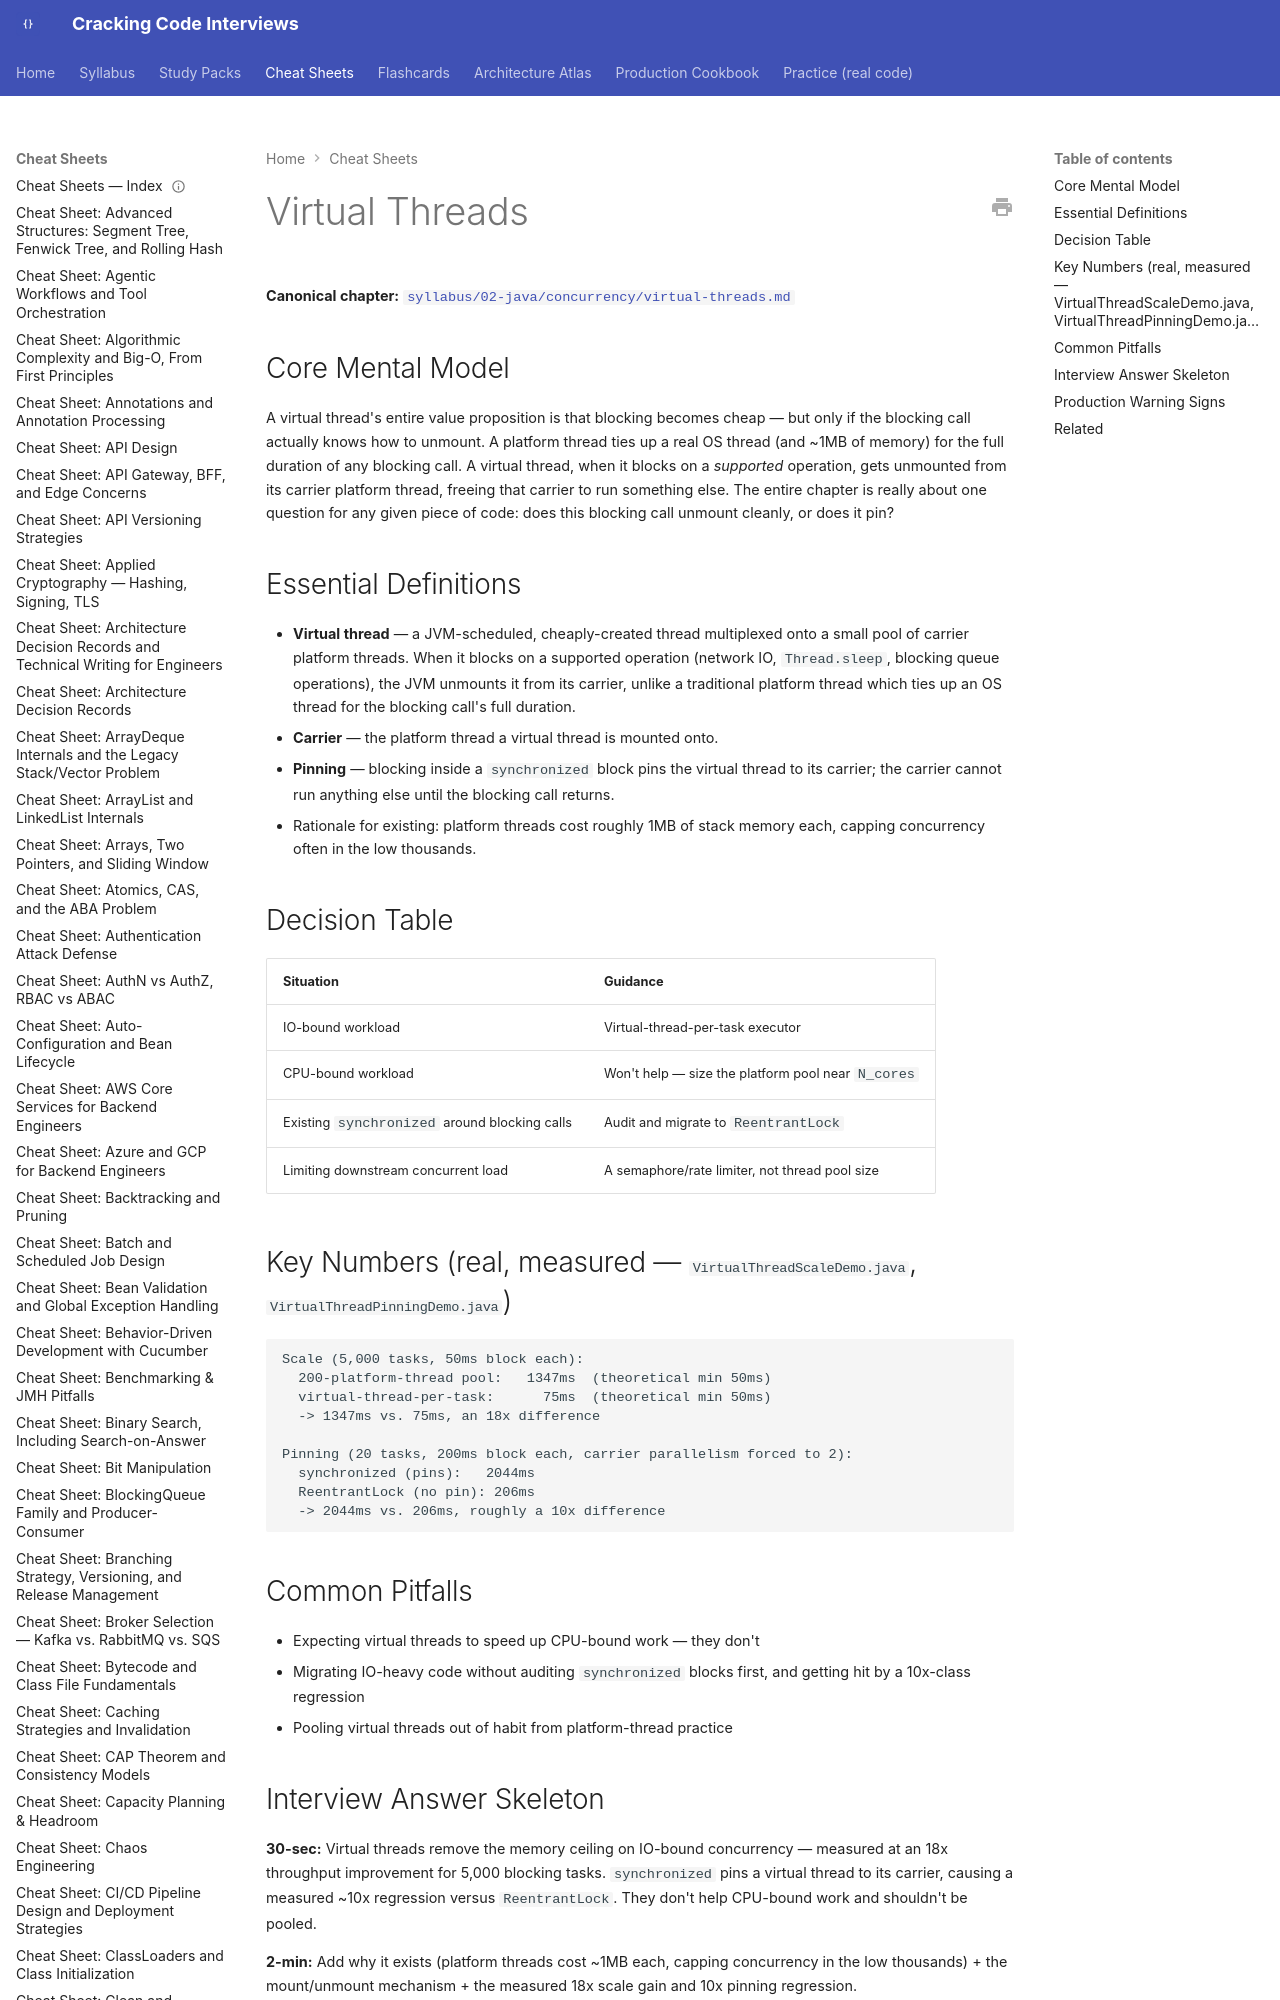

repository: JuanMelendres/cracking-code-interviews · page: cheat-sheets/virtual-threads/index.html · generator: mkdocs

---
title: "Cheat Sheet: Virtual Threads"
slug: virtual-threads
document_type: cheat-sheet
domain: concurrency
topic_id: T-410
canonical: ../syllabus/02-java/concurrency/virtual-threads.md
last_updated: 2026-08-04
---

# Virtual Threads

**Canonical chapter:** [`syllabus/02-java/concurrency/virtual-threads.md`](../syllabus/02-java/concurrency/virtual-threads.md)
